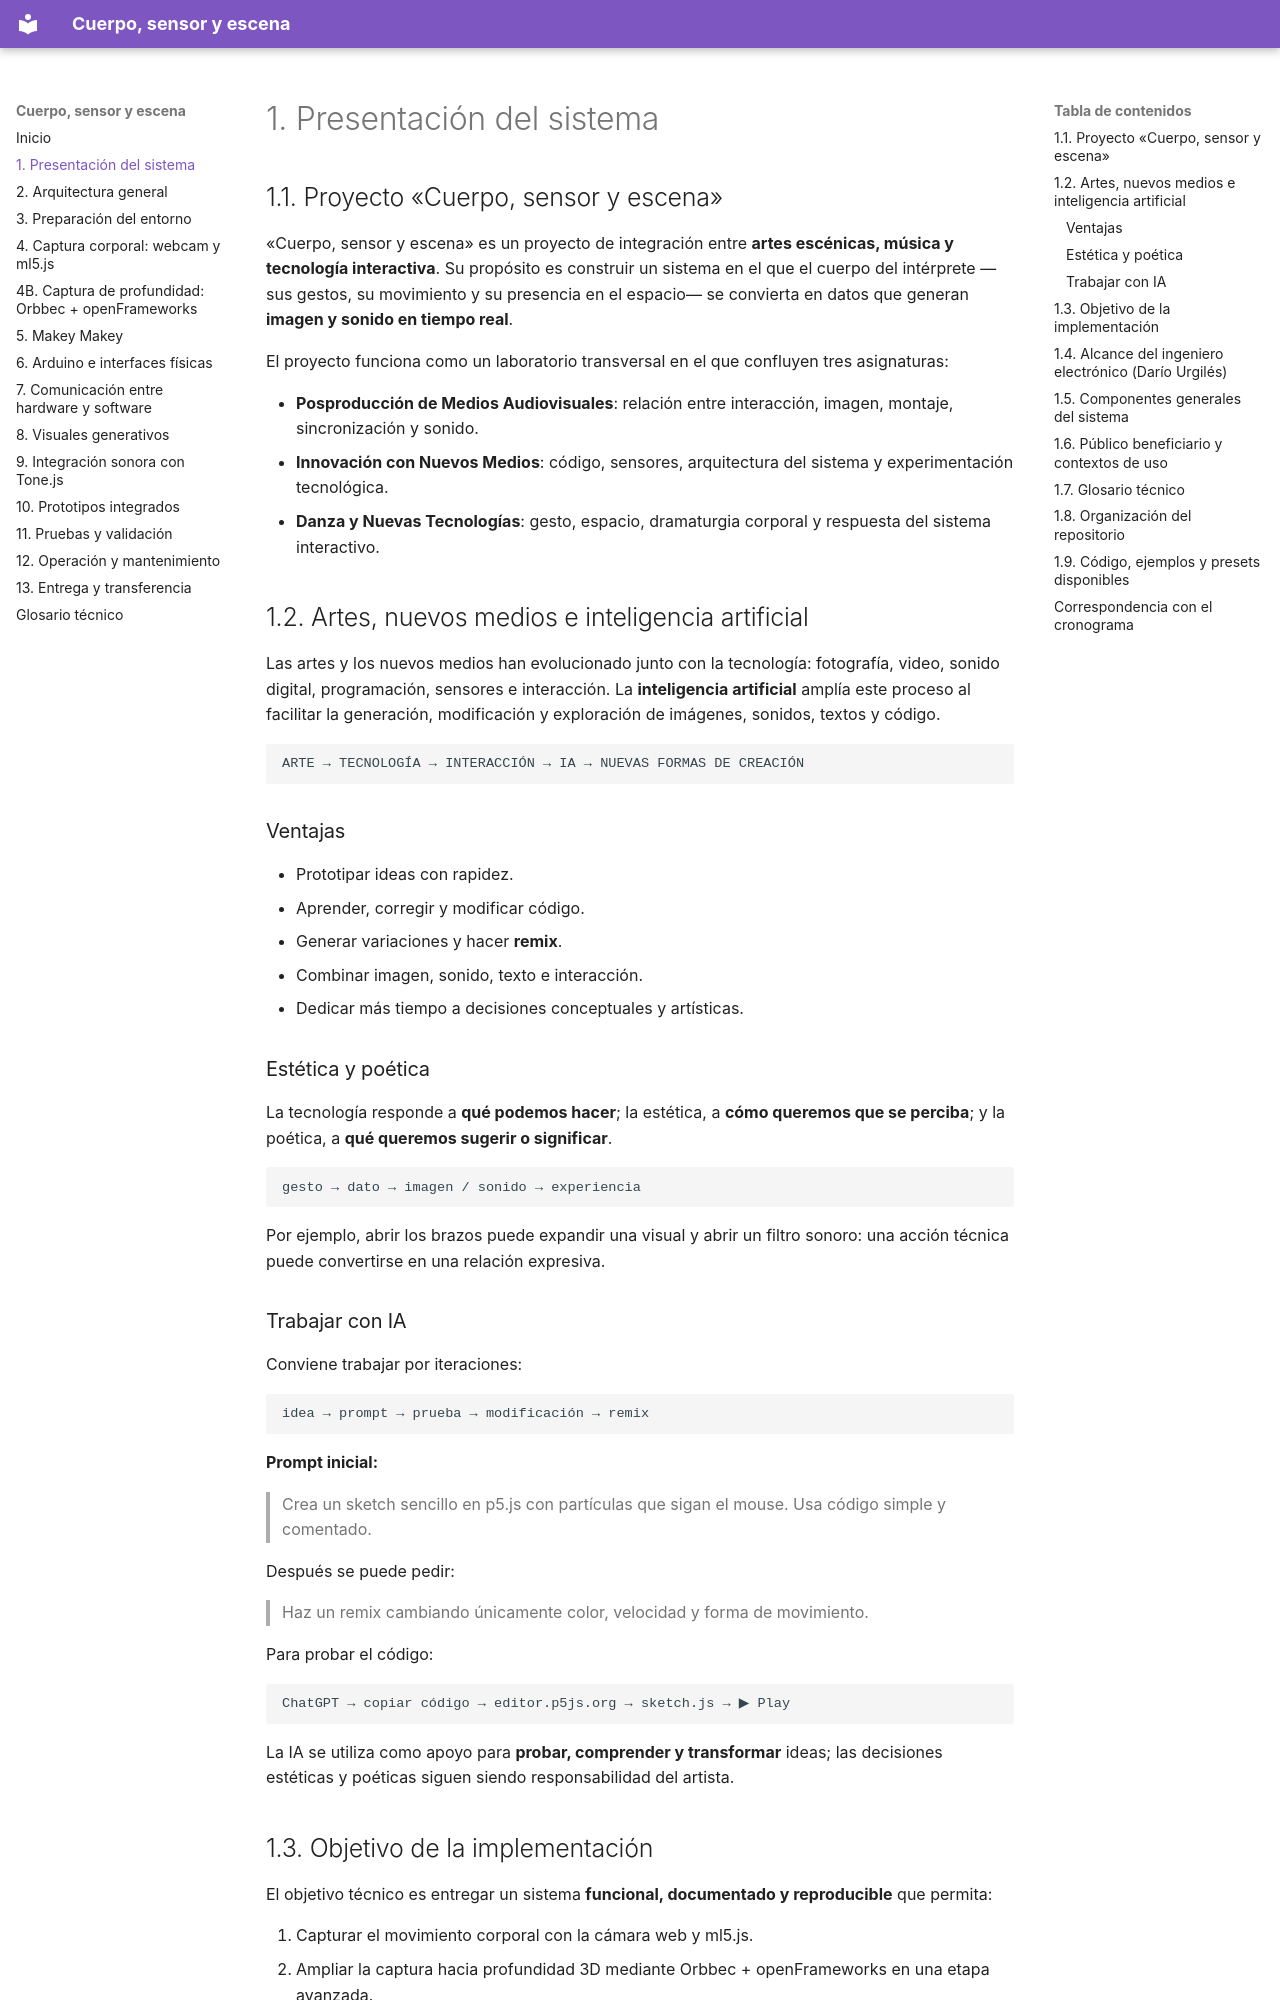

repository: joseurgilesc/Cuerpo-sensor-y-escena · page: 01-presentacion/index.html · generator: mkdocs

# 1. Presentación del sistema

## 1.1. Proyecto «Cuerpo, sensor y escena»

«Cuerpo, sensor y escena» es un proyecto de integración entre **artes escénicas, música y tecnología interactiva**. Su propósito es construir un sistema en el que el cuerpo del intérprete —sus gestos, su movimiento y su presencia en el espacio— se convierta en datos que generan **imagen y sonido en tiempo real**.

El proyecto funciona como un laboratorio transversal en el que confluyen tres asignaturas:

- **Posproducción de Medios Audiovisuales**: relación entre interacción, imagen, montaje, sincronización y sonido.
- **Innovación con Nuevos Medios**: código, sensores, arquitectura del sistema y experimentación tecnológica.
- **Danza y Nuevas Tecnologías**: gesto, espacio, dramaturgia corporal y respuesta del sistema interactivo.

## 1.2. Artes, nuevos medios e inteligencia artificial

Las artes y los nuevos medios han evolucionado junto con la tecnología: fotografía, video, sonido digital, programación, sensores e interacción. La **inteligencia artificial** amplía este proceso al facilitar la generación, modificación y exploración de imágenes, sonidos, textos y código.

```
ARTE → TECNOLOGÍA → INTERACCIÓN → IA → NUEVAS FORMAS DE CREACIÓN
```

### Ventajas

- Prototipar ideas con rapidez.
- Aprender, corregir y modificar código.
- Generar variaciones y hacer **remix**.
- Combinar imagen, sonido, texto e interacción.
- Dedicar más tiempo a decisiones conceptuales y artísticas.

### Estética y poética

La tecnología responde a **qué podemos hacer**; la estética, a **cómo queremos que se perciba**; y la poética, a **qué queremos sugerir o significar**.

```
gesto → dato → imagen / sonido → experiencia
```

Por ejemplo, abrir los brazos puede expandir una visual y abrir un filtro sonoro: una acción técnica puede convertirse en una relación expresiva.

### Trabajar con IA

Conviene trabajar por iteraciones:

```
idea → prompt → prueba → modificación → remix
```

**Prompt inicial:**

> Crea un sketch sencillo en p5.js con partículas que sigan el mouse. Usa código simple y comentado.

Después se puede pedir:

> Haz un remix cambiando únicamente color, velocidad y forma de movimiento.

Para probar el código:

```
ChatGPT → copiar código → editor.p5js.org → sketch.js → ▶ Play
```

La IA se utiliza como apoyo para **probar, comprender y transformar** ideas; las decisiones estéticas y poéticas siguen siendo responsabilidad del artista.
